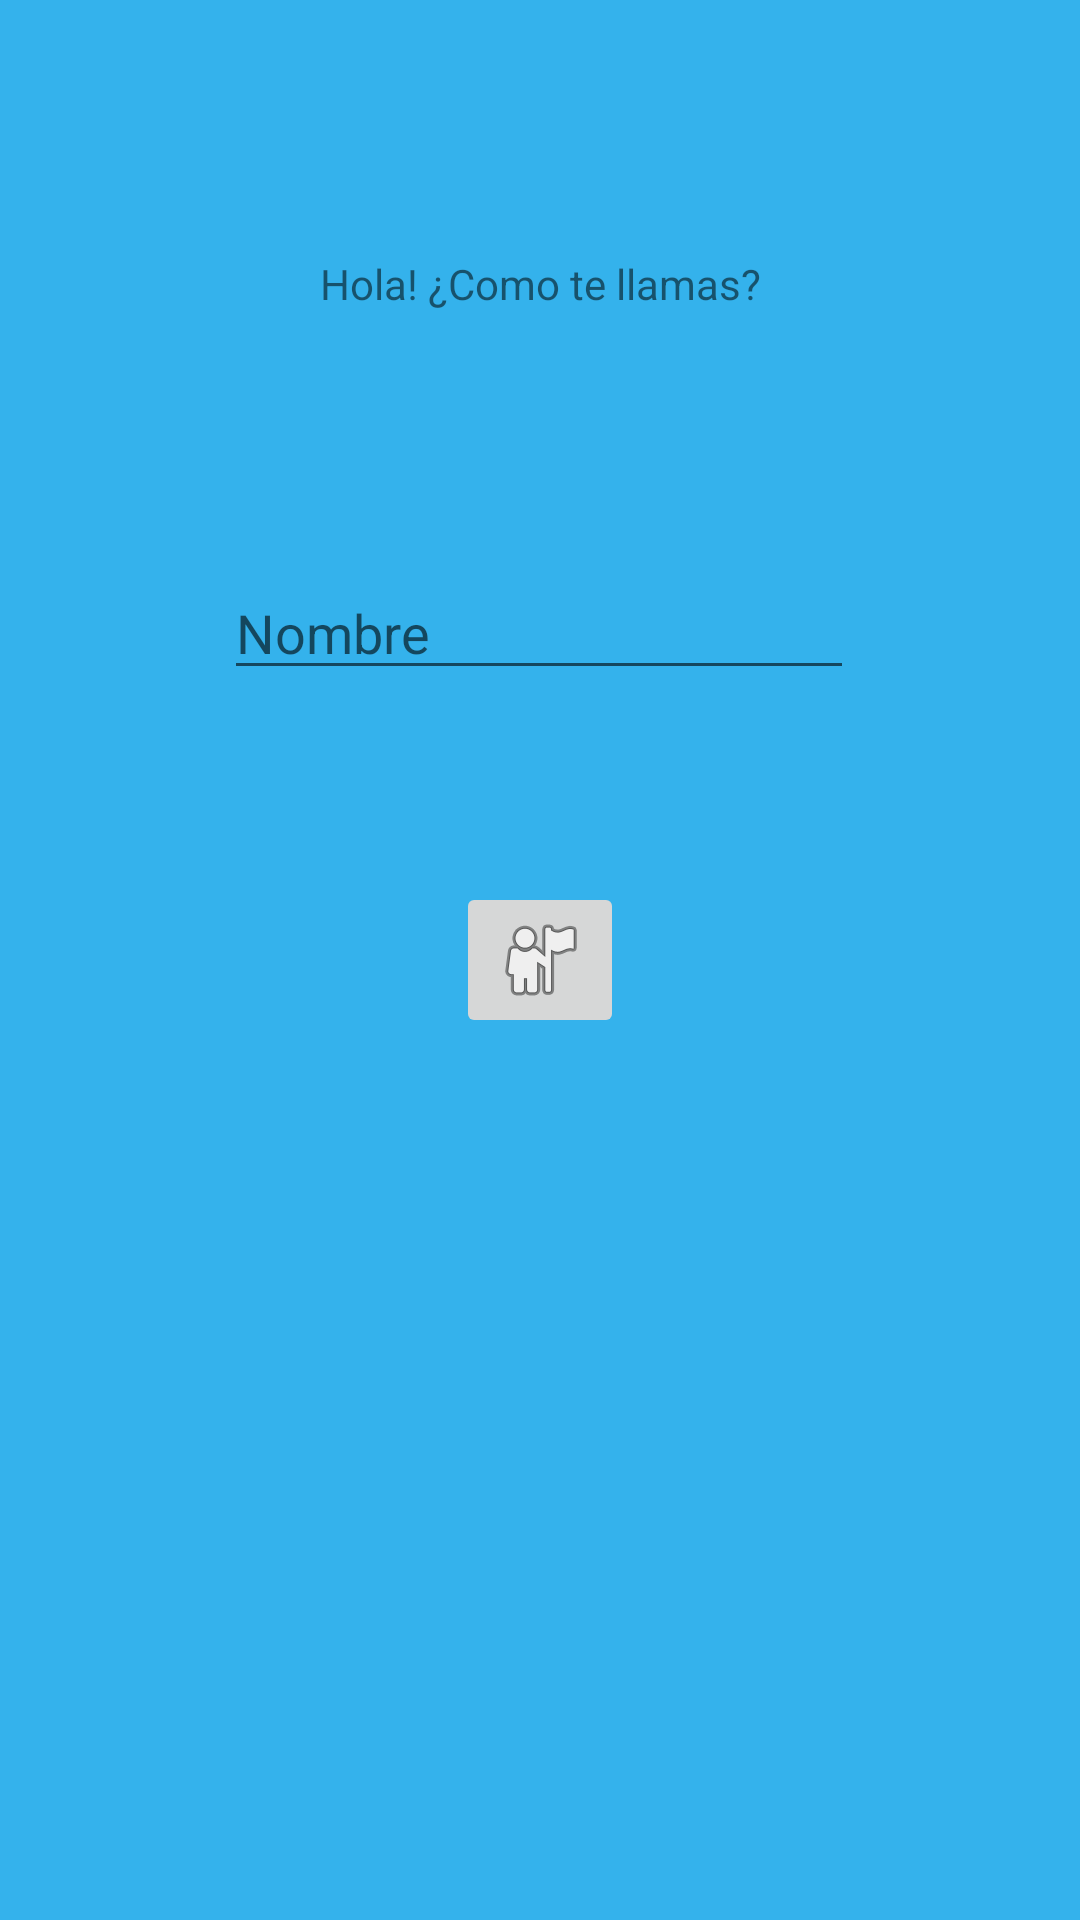

Reconstruct the res/layout file that produces this screen, plus the resources it refers to.
<!-- AndroidManifest.xml: application theme Theme.MyInternet -->
<!-- res/layout/activity_main.xml -->
<?xml version="1.0" encoding="utf-8"?>
<androidx.constraintlayout.widget.ConstraintLayout xmlns:android="http://schemas.android.com/apk/res/android"
    xmlns:app="http://schemas.android.com/apk/res-auto"
    xmlns:tools="http://schemas.android.com/tools"
    android:layout_width="match_parent"
    android:layout_height="match_parent"
    android:background="@color/azulico"
    tools:context=".MainActivity" >

    <TextView
        android:id="@+id/textView"
        android:layout_width="wrap_content"
        android:layout_height="wrap_content"
        android:text="@string/nombre"
        app:layout_constraintBottom_toTopOf="@+id/nombreEditText"
        app:layout_constraintEnd_toEndOf="parent"
        app:layout_constraintStart_toStartOf="parent"
        app:layout_constraintTop_toTopOf="parent" />

    <EditText
        android:id="@+id/nombreEditText"
        android:layout_width="wrap_content"
        android:layout_height="wrap_content"
        android:layout_marginBottom="64dp"
        android:ems="10"
        android:hint="Nombre"
        android:inputType="textPersonName"
        app:layout_constraintBottom_toTopOf="@+id/entrarBoton"
        app:layout_constraintEnd_toEndOf="parent"
        app:layout_constraintHorizontal_bias="0.497"
        app:layout_constraintStart_toStartOf="parent" />

    <ImageButton
        android:id="@+id/entrarBoton"
        android:layout_width="wrap_content"
        android:layout_height="wrap_content"
        app:layout_constraintBottom_toBottomOf="parent"
        app:layout_constraintEnd_toEndOf="parent"
        app:layout_constraintStart_toStartOf="parent"
        app:layout_constraintTop_toTopOf="parent"
        app:srcCompat="@android:drawable/ic_menu_myplaces" />
</androidx.constraintlayout.widget.ConstraintLayout>
<!-- resources referenced by this layout -->
<resources>
  <color name="azulico">#34B2EC</color>
  <string name="nombre">Hola! ¿Como te llamas?</string>
  <style name="Theme.MyInternet" parent="Theme.MaterialComponents.DayNight.DarkActionBar">
          
          <item name="colorPrimary">@color/purple_500</item>
          <item name="colorPrimaryVariant">@color/purple_700</item>
          <item name="colorOnPrimary">@color/white</item>
          
          <item name="colorSecondary">@color/teal_200</item>
          <item name="colorSecondaryVariant">@color/teal_700</item>
          <item name="colorOnSecondary">@color/black</item>
          
          <item name="android:statusBarColor" tools:targetApi="l">?attr/colorPrimaryVariant</item>
          
      </style>
  <color name="purple_500">#FF6200EE</color>
  <color name="purple_700">#FF3700B3</color>
  <color name="white">#FFFFFFFF</color>
  <color name="teal_200">#FF03DAC5</color>
  <color name="teal_700">#FF018786</color>
  <color name="black">#FF000000</color>
</resources>
